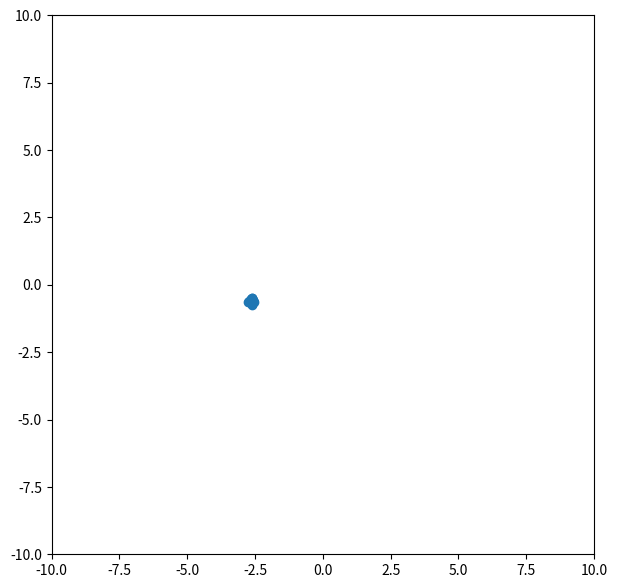

Recreate this plot in Python. (Note: this script raises an exception after producing the figure.)
from __future__ import division
import random

import matplotlib.pyplot as plt
from matplotlib import animation
import numpy as np


class Particle:
    def __init__(self):
        self.position_i = []  # particle position
        self.velocity_i = []  # particle velocity
        self.pos_best_i = []  # best position individual
        self.err_best_i = -1  # best error individual
        self.err_i = -1  # error individual

        for i in range(0, num_dimensions):
            self.velocity_i.append(random.uniform(-1, 1))
            self.position_i.append(random.uniform(-5, 5))

    # evaluate current fitness
    def evaluate(self, costFunc):
        self.err_i = costFunc(self.position_i)

        # check to see if the current position is an individual best
        if self.err_i < self.err_best_i or self.err_best_i == -1:
            self.pos_best_i = self.position_i
            self.err_best_i = self.err_i

    # update new particle velocity
    def update_velocity(self, pos_best_g):
        w = .75  # constant inertia weight (how much to weigh the previous velocity)
        c1 = 1  # cognative constant
        c2 = 1  # social constant

        for i in range(0, num_dimensions):
            r1 = random.random()
            r2 = random.random()

            vel_cognitive = c1 * r1 * (self.pos_best_i[i] - self.position_i[i])
            vel_social = c2 * r2 * (pos_best_g[i] - self.position_i[i])
            self.velocity_i[i] = w * self.velocity_i[i] + vel_cognitive + vel_social

    # update the particle position based off new velocity updates
    def update_position(self, bounds):
        for i in range(0, num_dimensions):
            self.position_i[i] = self.position_i[i] + self.velocity_i[i]

            # adjust maximum position if necessary
            if self.position_i[i] > bounds[i][1]:
                self.position_i[i] = bounds[i][1]

            # adjust minimum position if neseccary
            if self.position_i[i] < bounds[i][0]:
                self.position_i[i] = bounds[i][0]


num_particles = 150
max = 50
swarm = []
iterations = np.empty((max, num_particles), dtype=Particle)
cost_history = []


def func1(x):
    total = 0
    for i in range(len(x)):
        total += x[i] ** 2
    return total


class PSO():
    def __init__(self, costFunc, bounds, num_particles, maxiter):
        global num_dimensions

        num_dimensions = 2
        leader_position = [-2, -2]
        err_best_g = -1  # best error for group
        pos_best_g = leader_position

        # establish the swarm
        for i in range(0, num_particles):
            swarm.append(Particle())

        leader = Particle()
        leader.position_i = leader_position
        swarm[0] = leader

        i = 0
        while i < maxiter:
            # print i,err_best_g
            # cycle through particles in swarm and evaluate fitness
            for j in range(0, num_particles):
                swarm[j].evaluate(costFunc)

                # determine if current particle is the best (globally)
                if swarm[j].err_i < err_best_g or err_best_g == -1 or i == 0:
                    if i == 0:
                        swarm[i].position_i = [random.uniform(-5, 5), random.uniform(-5, 5)]
                    pos_best_g = list(leader.position_i)
                    err_best_g = float(swarm[j].err_i)
                    cost_history.append(err_best_g)

            # cycle through swarm and update velocities and position
            for j in range(0, num_particles):
                swarm[j].update_velocity(pos_best_g)
                swarm[j].update_position(bounds)
                iterations[i][j] = swarm[j].position_i.copy()
            i += 1
        print(pos_best_g)
        print(err_best_g)


if __name__ == "__PSO__":
    main()

bounds = [(-10, 10), (-10, 10)]
PSO(func1, bounds, num_particles, max)


fig = plt.figure(figsize=(7, 7))
ax = plt.axes(xlim=(-10, 10), ylim=(-10, 10))
scatter = ax.scatter(0, num_particles)


def update(frame_number):
    array_position = np.zeros((num_particles, 2))

    for i in range(0, num_particles):
        array_position[i] = iterations[frame_number][i]

    scatter.set_offsets(array_position)
    # time.sleep(1)
    return scatter,


anim = animation.FuncAnimation(fig, update, interval=1, frames=max)
anim.save('test-leader-animation-leader-moving.gif', writer='imagemagick', fps=1)
# plt.show()

fig2, ax2 = plt.subplots()
ax2.plot(cost_history)
print(cost_history)
plt.ylabel('Custo')
plt.xlabel('Iterações')
plt.show()
